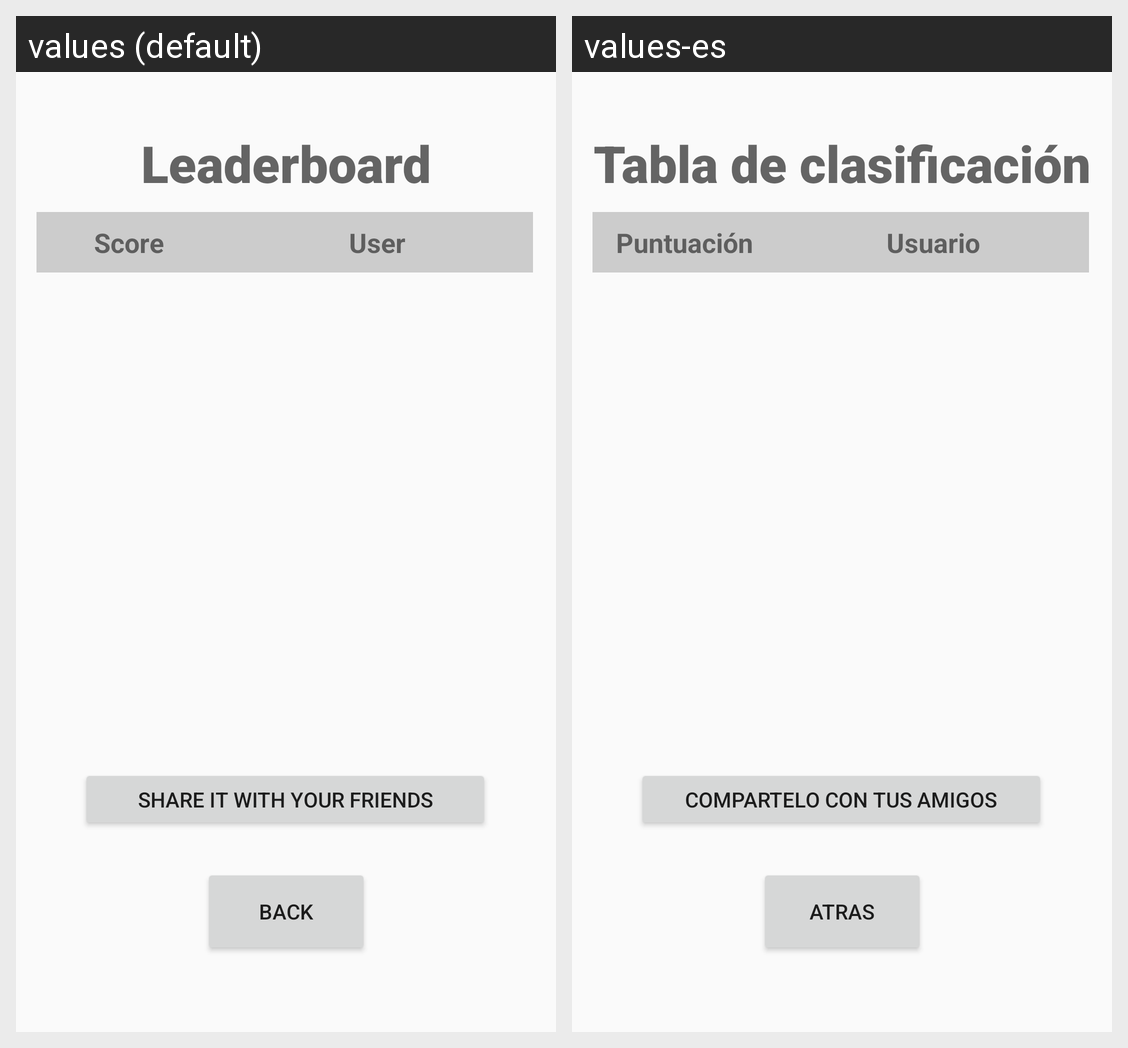

The same Android screen rendered under two of its app's locales, left to right. List the strings drawn on it with the default value and each locale's translation.
Android screen res/layout/activity_leaderboard.xml rendered under 2 locales, left to right: values (default), values-es. Device: Nexus 5 (rendered at 1080×1920; each locale shown at half size, 540×960, under a caption strip naming it); theme AppTheme.
Strings drawn on this screen, with the default value and each locale's value (text and hints the layout hard-codes, and strings that could not be matched under every locale, appear in the picture but are not listed):

back
  values: Back
  values-es: Atras

leaderboard
  values: Leaderboard
  values-es: Tabla de clasificación

score
  values: Score
  values-es: Puntuación

user
  values: User
  values-es: Usuario

share
  values: Share it with your friends
  values-es: Compartelo con tus amigos
